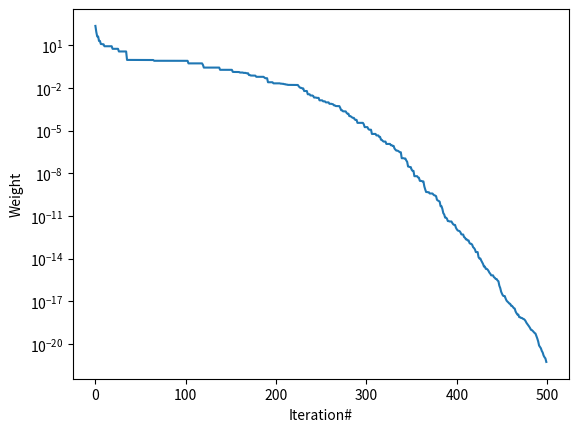

The script that saved this image:
import numpy as np
import matplotlib.pyplot as plt

# Define the details of the table design problem
nVar = 10
ub = np.array([10, 10, 10, 10, 10, 10, 10, 10, 10, 10]) #n(nVar)
lb = np.array([-10, -10, -10, -10, -10, -10, -10, -10, -10, -10]) #n(nVar)

# Define the objective function
def ObjectiveFunction(x):
    # Implement your objective function here
    return sum(x**2)

# Define the PSO's parameters
noP = 30
maxIter = 500
wMax = 0.9
wMin = 0.2
c1 = 2
c2 = 2
vMax = (ub - lb) * 0.2
vMin = -vMax

# Define the Particle class
class Particle:
    def __init__(self):
        self.X = (ub - lb) * np.random.rand(nVar) + lb
        self.V = np.zeros(nVar)
        self.PBEST = ParticleBest()
        
class ParticleBest:
    def __init__(self):
        self.X = np.zeros(nVar)
        self.O = np.inf

# Initialize the particles
Swarm = []
for k in range(noP):
    particle = Particle()
    Swarm.append(particle)
    
GBEST = ParticleBest()

# Main loop
cgCurve = np.zeros(maxIter)
for t in range(maxIter):
    # Calculate the objective value
    for k in range(noP):
        currentX = Swarm[k].X
        Swarm[k].O = ObjectiveFunction(currentX)
        
        # Update the PBEST
        if Swarm[k].O < Swarm[k].PBEST.O:
            Swarm[k].PBEST.X = currentX
            Swarm[k].PBEST.O = Swarm[k].O
        
        # Update the GBEST
        if Swarm[k].O < GBEST.O:
            GBEST.X = currentX
            GBEST.O = Swarm[k].O
    
    # Update the X and V vectors
    w = wMax - t * ((wMax - wMin) / maxIter)
    
    #maintain the position and the velocity of each particle
    for k in range(noP):
        Swarm[k].V = w * Swarm[k].V + c1 * np.random.rand(nVar) * (Swarm[k].PBEST.X - Swarm[k].X) \
                                      + c2 * np.random.rand(nVar) * (GBEST.X - Swarm[k].X)
        
        # Check velocities
        index1 = np.where(Swarm[k].V > vMax)
        index2 = np.where(Swarm[k].V < vMin)
        
        Swarm[k].V[index1] = vMax[index1]
        Swarm[k].V[index2] = vMin[index2]
        
        Swarm[k].X = Swarm[k].X + Swarm[k].V
        
        # Check positions
        index1 = np.where(Swarm[k].X > ub)
        index2 = np.where(Swarm[k].X < lb)
        
        Swarm[k].X[index1] = ub[index1]
        Swarm[k].X[index2] = lb[index2]
    
    outmsg = 'Iteration# ' + str(t) + ' Swarm.GBEST.O = ' + str(GBEST.O)
    print(outmsg)
    
    cgCurve[t] = GBEST.O

plt.semilogy(cgCurve)
plt.xlabel('Iteration#')
plt.ylabel('Weight')
plt.show()